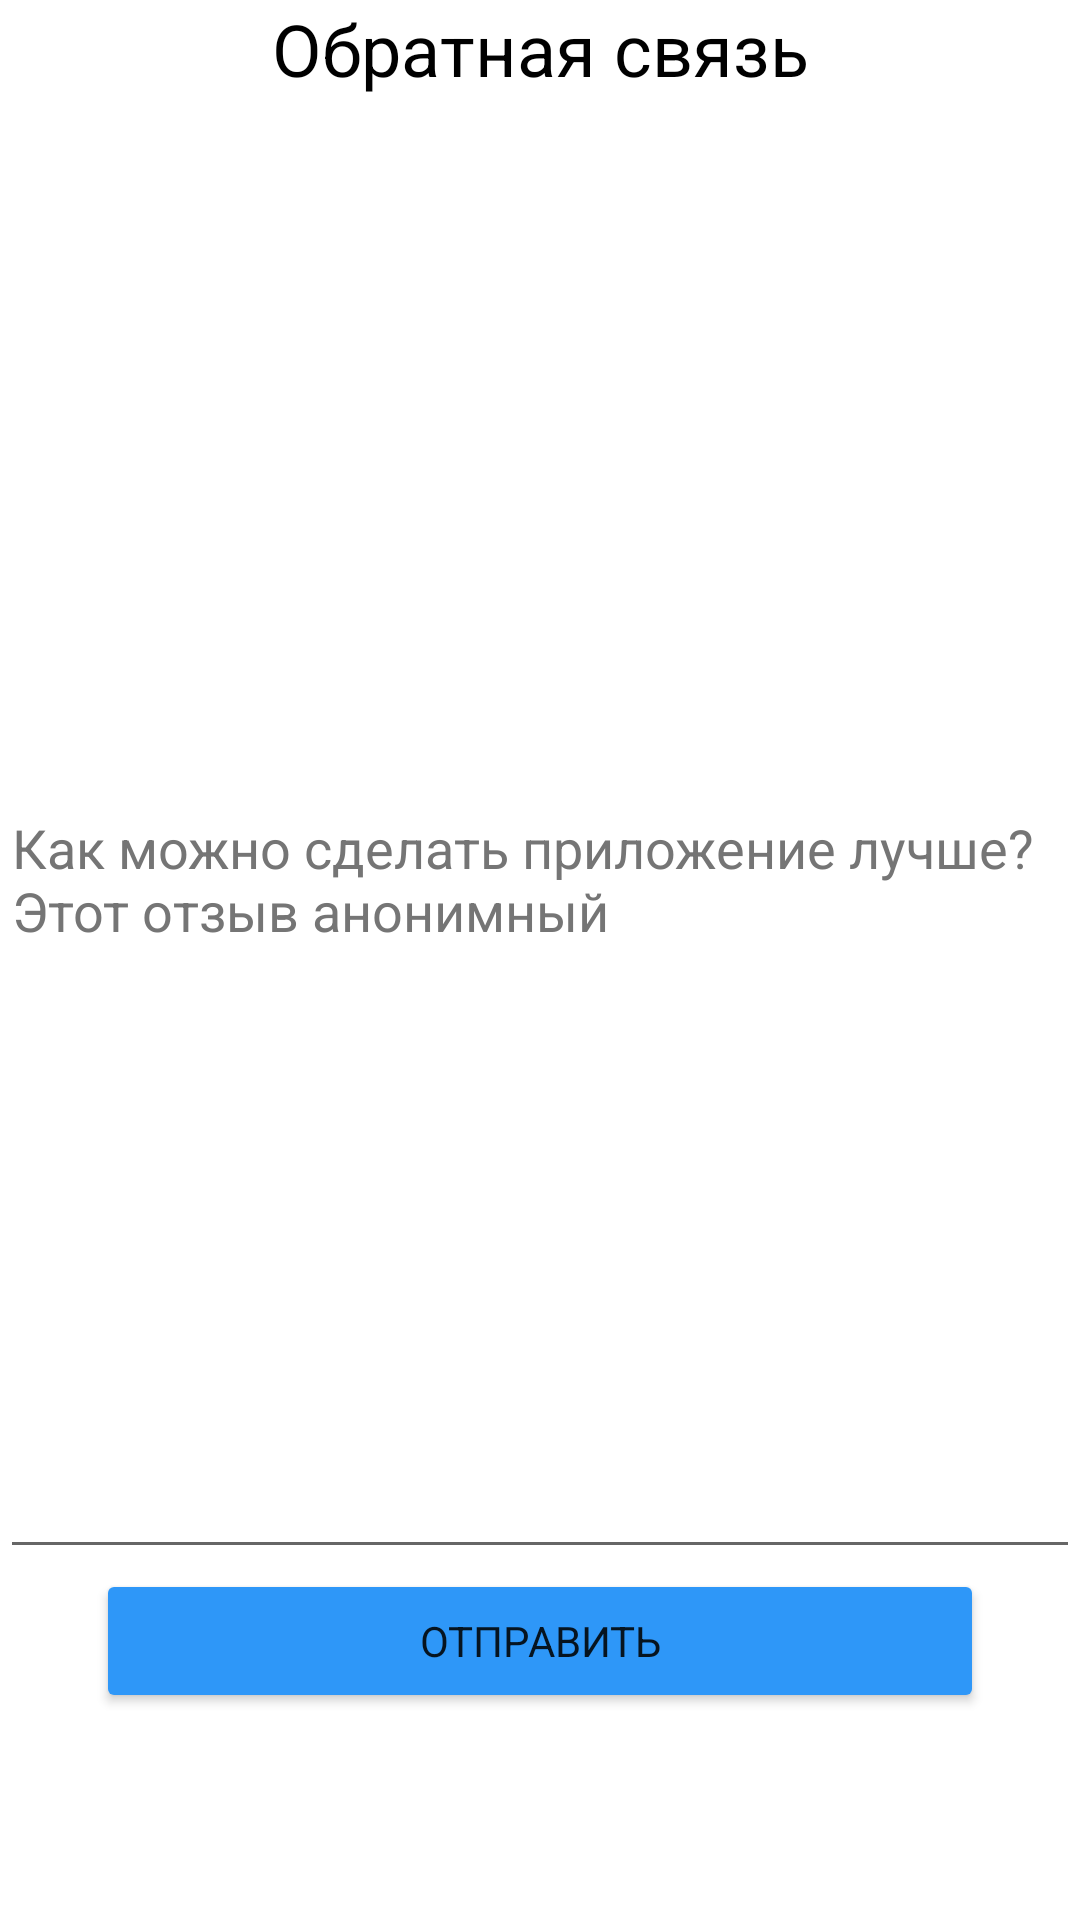

Write the Android layout XML for this screen, with the resource values it uses.
<!-- AndroidManifest.xml: application theme Theme.Paradise -->
<!-- res/layout/feed_back_fragment.xml -->
<?xml version="1.0" encoding="utf-8"?>
<FrameLayout xmlns:android="http://schemas.android.com/apk/res/android"
    xmlns:app="http://schemas.android.com/apk/res-auto"
    xmlns:tools="http://schemas.android.com/tools"
    android:layout_width="match_parent"
    android:layout_height="match_parent"
    tools:context=".ui.profile.feedback.FeedBack">

    <androidx.constraintlayout.widget.ConstraintLayout
        android:layout_width="match_parent"
        android:layout_height="match_parent">

        <TextView
            android:id="@+id/textView11"
            android:layout_width="wrap_content"
            android:layout_height="wrap_content"
            android:text="@string/feedback"
            android:textColor="@color/black"
            android:textSize="24sp"
            app:layout_constraintEnd_toEndOf="parent"
            app:layout_constraintStart_toStartOf="parent"
            app:layout_constraintTop_toTopOf="parent" />

        <ImageView
            android:id="@+id/feed_back"
            android:layout_width="30dp"
            android:layout_height="30dp"
            android:layout_marginStart="24dp"
            android:layout_marginTop="5dp"
            android:src="@drawable/left_arrow"
            app:layout_constraintBottom_toBottomOf="@+id/textView11"
            app:layout_constraintEnd_toStartOf="@+id/textView11"
            app:layout_constraintHorizontal_bias="0.187"
            app:layout_constraintStart_toStartOf="parent"
            app:layout_constraintTop_toTopOf="parent" />

        <Button
            android:id="@+id/send_feedback"
            android:layout_width="296dp"
            android:layout_height="wrap_content"
            android:layout_marginBottom="14dp"
            android:backgroundTint="@color/blue"
            android:text="@string/send"
            app:cornerRadius="50dp"
            app:layout_constraintBottom_toTopOf="@+id/space4"
            app:layout_constraintEnd_toEndOf="parent"
            app:layout_constraintStart_toStartOf="parent" />

        <EditText
            android:id="@+id/message_feedback"
            android:layout_width="0dp"
            android:layout_height="0dp"
            android:layout_marginTop="28dp"
            android:autofillHints=""
            android:hint="@string/feedback_hint"
            android:inputType="text"
            android:textColorHint="#757575"
            app:layout_constraintBottom_toTopOf="@+id/send_feedback"
            app:layout_constraintEnd_toEndOf="parent"
            app:layout_constraintStart_toStartOf="parent"
            app:layout_constraintTop_toBottomOf="@+id/textView11" />

        <Space
            android:id="@+id/space4"
            android:layout_width="match_parent"
            android:layout_height="55dp"
            app:layout_constraintBottom_toBottomOf="parent"
            app:layout_constraintEnd_toEndOf="parent"
            app:layout_constraintStart_toStartOf="parent" />
    </androidx.constraintlayout.widget.ConstraintLayout>

</FrameLayout>
<!-- resources referenced by this layout -->
<resources>
  <color name="black">#FF000000</color>
  <color name="blue">#2E97F8</color>
  <string name="feedback">Обратная связь</string>
  <string name="feedback_hint">Как можно сделать приложение лучше?\nЭтот отзыв анонимный</string>
  <string name="send">Отправить</string>
  <style name="Theme.Paradise" parent="Theme.MaterialComponents.Light.NoActionBar">
          
          <item name="colorPrimary">@color/black</item>
          <item name="colorPrimaryVariant">@color/black</item>
          <item name="colorOnPrimary">@color/white</item>
          
          <item name="colorSecondary">@color/teal_200</item>
          <item name="colorSecondaryVariant">@color/teal_700</item>
          <item name="colorOnSecondary">@color/black</item>
          
          <item name="android:statusBarColor" tools:targetApi="l">?attr/colorPrimaryVariant</item>
          
          <item name="fontFamily">@font/notosanse</item>
      </style>
  <color name="white">#FFFFFFFF</color>
  <color name="teal_200">#FF03DAC5</color>
  <color name="teal_700">#FF018786</color>
</resources>
